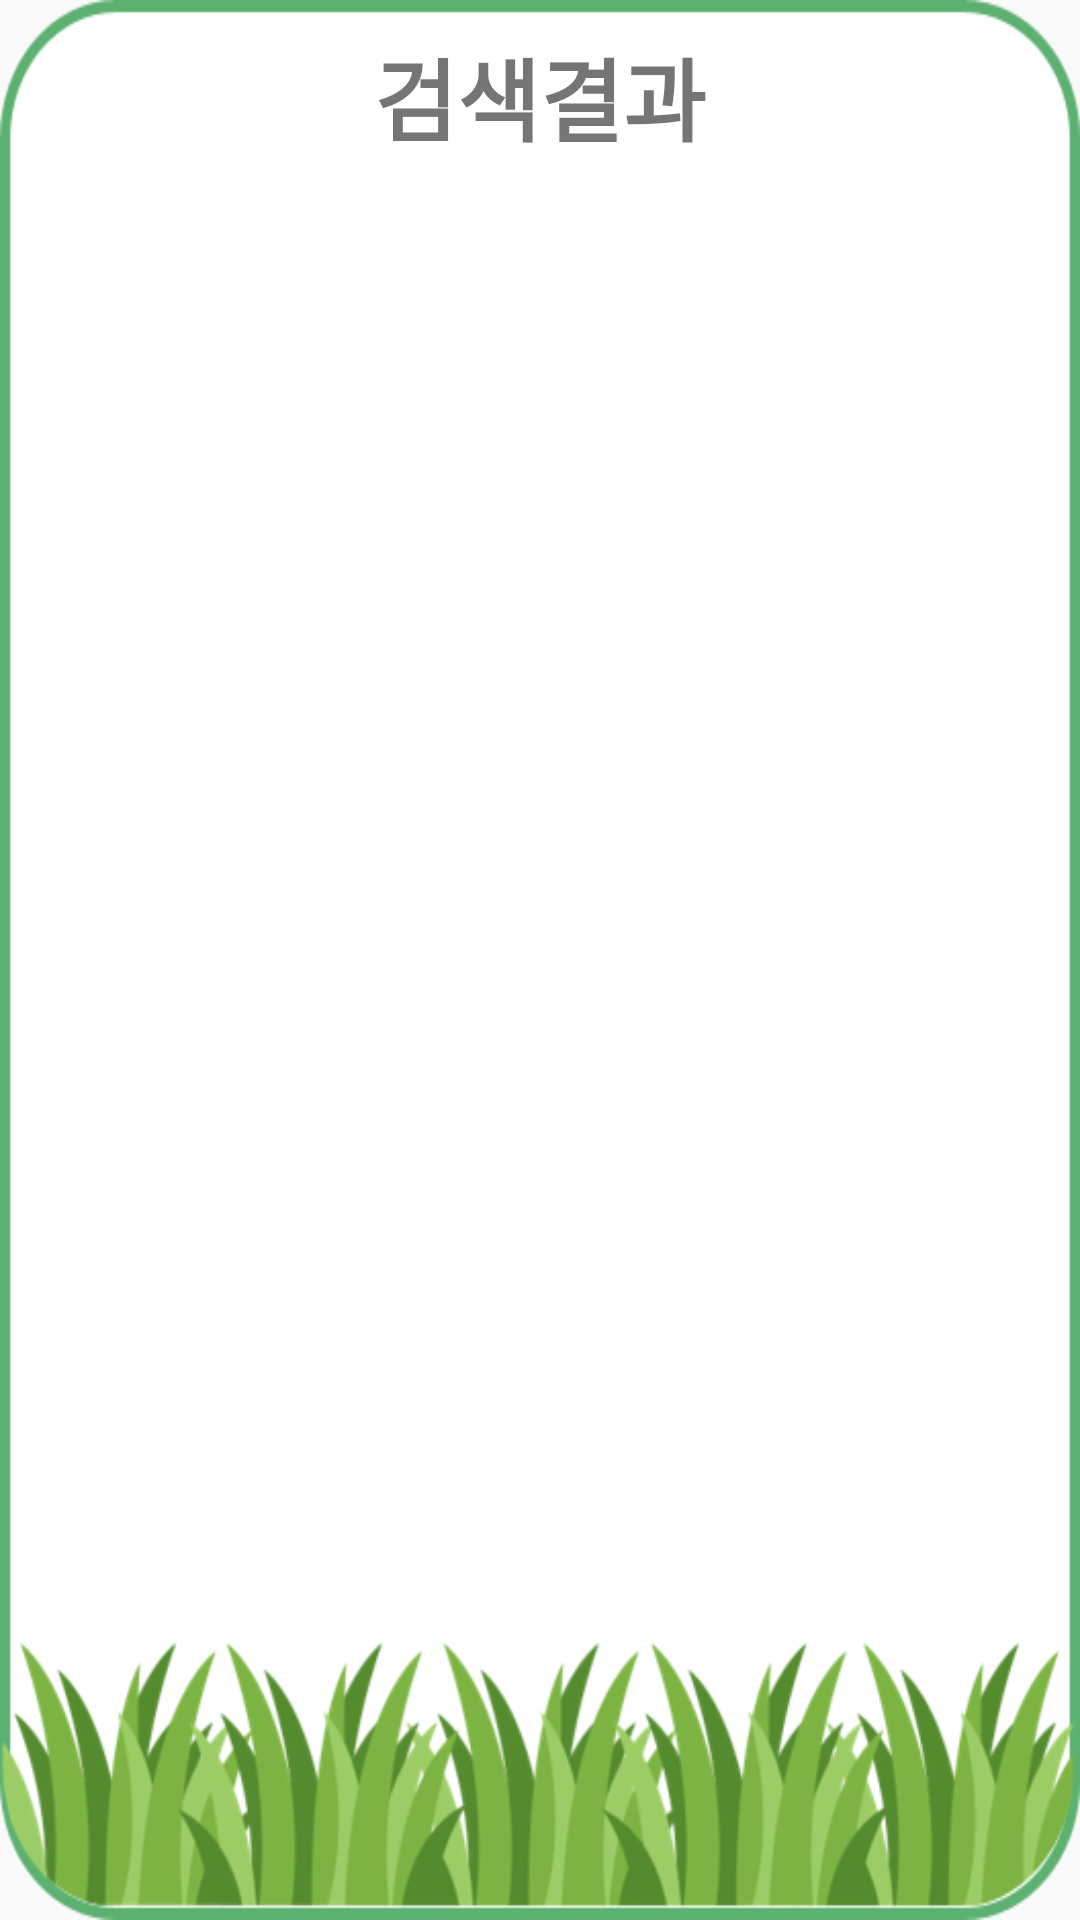

Reconstruct the res/layout file that produces this screen, plus the resources it refers to.
<!-- AndroidManifest.xml: application theme AppTheme -->
<!-- res/layout/search_result.xml -->
<?xml version="1.0" encoding="utf-8"?>
<LinearLayout xmlns:android="http://schemas.android.com/apk/res/android"

    xmlns:app="http://schemas.android.com/apk/res-auto"
    android:layout_width="match_parent"

    android:layout_height="match_parent"

    android:background="@drawable/dialog"
    android:elevation="0dp"
    android:orientation="vertical"
    android:padding="5dp"
    android:weightSum="1">


    <TextView
        android:id="@+id/textView3"
        android:layout_width="match_parent"
        android:layout_height="wrap_content"
        android:gravity="center"
        android:padding="5dp"
        android:text="검색결과"
        android:textColor="@color/google_green"
        android:textSize="30sp"
        android:textStyle="bold" />

    <ListView
        android:id="@+id/c_list"
        android:layout_width="match_parent"
        android:layout_height="152dp"
        android:layout_weight="0.67" />

</LinearLayout>
<!-- resources referenced by this layout -->
<resources>
  <!-- drawable dialog: png bitmap (drawable, 65441 bytes) -->
  <style name="AppTheme" parent="Theme.AppCompat.Light.DarkActionBar">
          
          <item name="windowNoTitle">true</item>
          <item name="windowActionBar">false</item>
          <item name="colorPrimary">@color/colorPrimary</item>
          <item name="colorPrimaryDark">@color/colorPrimaryDark</item>
          <item name="colorAccent">@color/colorAccent</item>
      </style>
  <!-- not gathered from this repository: default colours our renderer supplied (Android Studio template values) -->
  <color name="colorPrimary">#FF6200EE</color>
  <color name="colorPrimaryDark">#FF3700B3</color>
  <color name="colorAccent">#FF03DAC5</color>
</resources>
